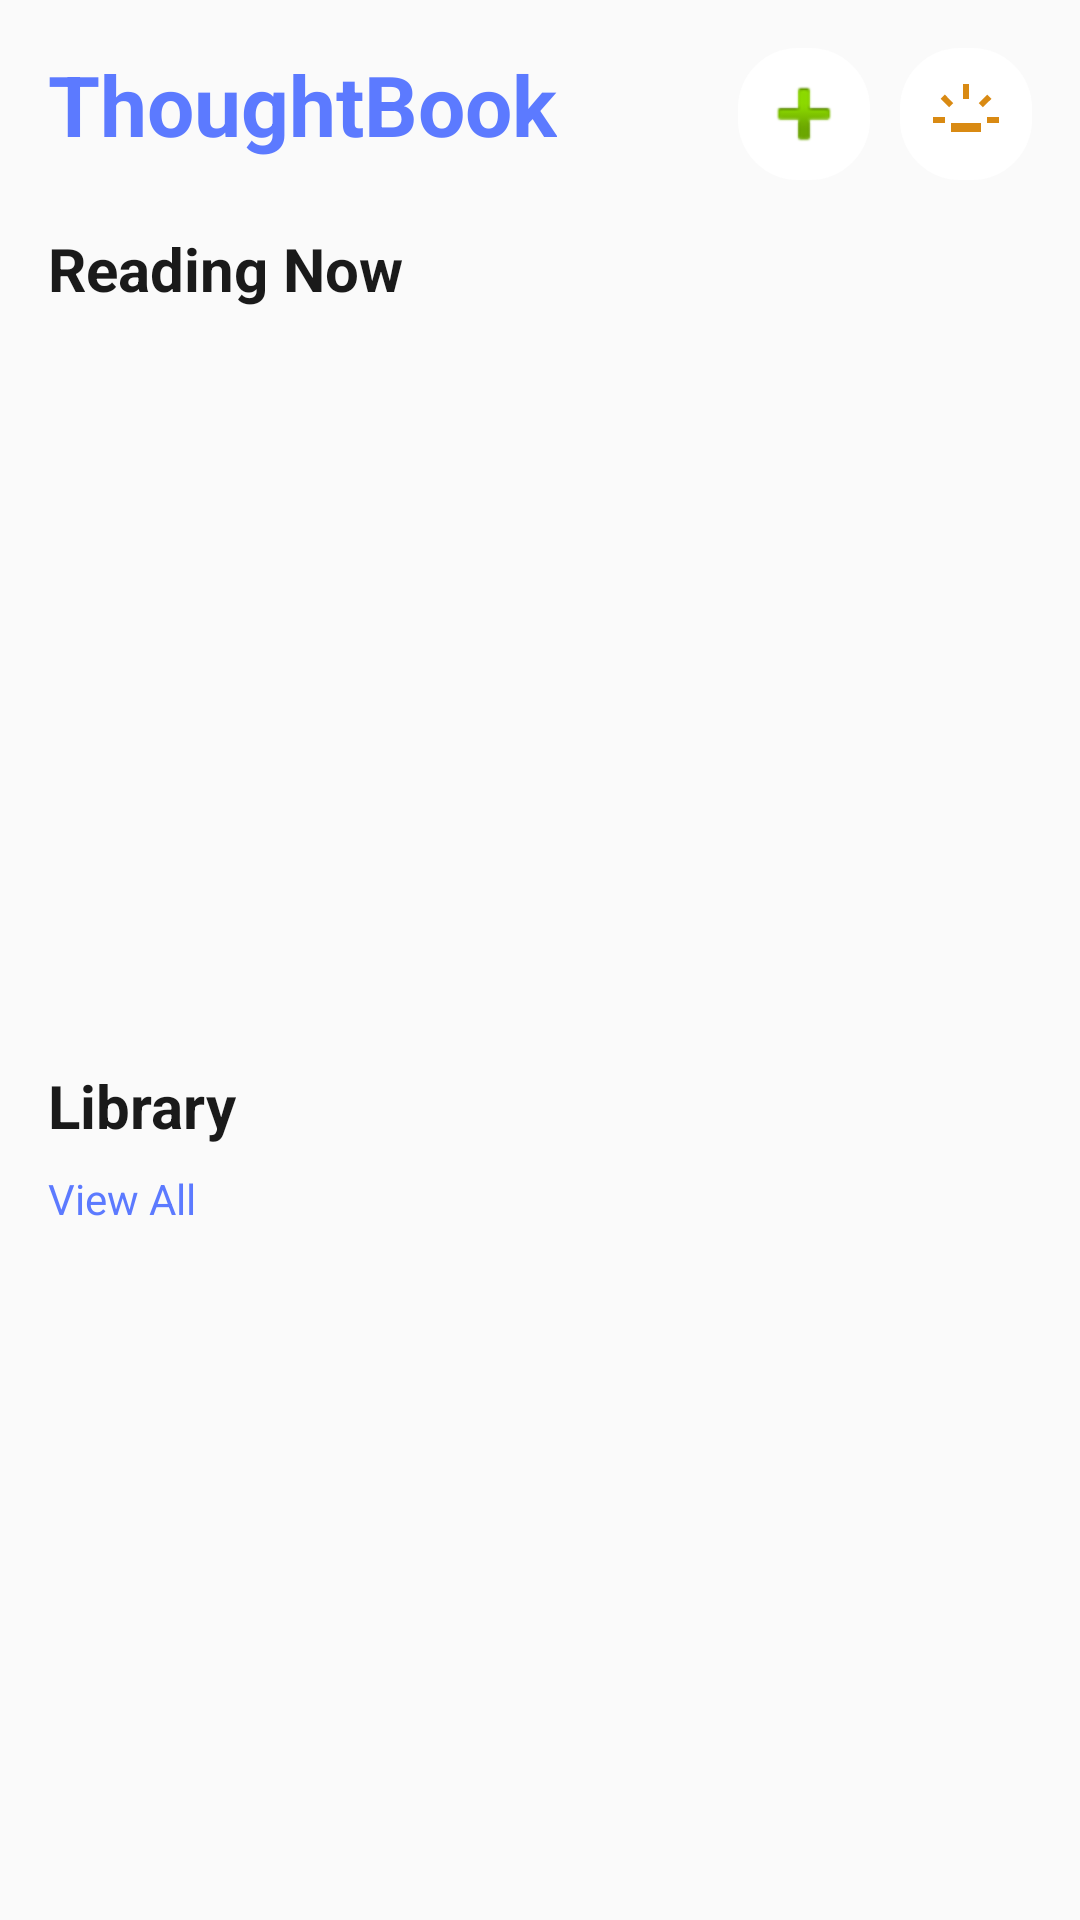

Write the Android layout XML for this screen, with the resource values it uses.
<!-- AndroidManifest.xml: application theme Theme.ThoughtBook -->
<!-- res/layout/fragment_bookshelf.xml -->
<FrameLayout xmlns:android="http://schemas.android.com/apk/res/android"

    android:layout_width="match_parent"
    android:layout_height="match_parent"
    xmlns:app="http://schemas.android.com/apk/res-auto">
<ScrollView
    android:layout_width="match_parent"
    android:layout_height="match_parent"
    android:background="@color/canvas">

    <LinearLayout
        android:orientation="vertical"
        android:layout_width="match_parent"
        android:layout_height="wrap_content"
        android:padding="16dp">

        
        <RelativeLayout
            android:layout_width="match_parent"
            android:layout_height="wrap_content"
            android:paddingBottom="16dp">

            <TextView
                android:id="@+id/appTitle"
                android:layout_width="wrap_content"
                android:layout_height="wrap_content"
                android:text="ThoughtBook"
                android:textSize="28sp"
                android:textStyle="bold"
                android:textColor="@color/accent" />

            <ImageButton
                android:id="@+id/addShelfButton"
                android:layout_width="44dp"
                android:layout_height="44dp"
                android:layout_toStartOf="@id/themeToggle"
                android:layout_marginEnd="10dp"
                android:src="@android:drawable/ic_input_add"
                android:background="@drawable/pill_bg"
                android:padding="10dp"
                android:contentDescription="Add shelf" />

            <ImageButton
                android:id="@+id/themeToggle"
                android:layout_width="44dp"
                android:layout_height="44dp"
                android:layout_alignParentEnd="true"
                android:src="@drawable/light"
                android:background="@drawable/pill_bg"
                android:padding="10dp"
                android:contentDescription="Toggle theme" />

        </RelativeLayout>

        <TextView
            android:text="Reading Now"
            android:textSize="20sp"
            android:textStyle="bold"
            android:textColor="@color/ink_primary"
            android:paddingBottom="8dp"
            android:layout_width="wrap_content"
            android:layout_height="wrap_content" />

        <androidx.recyclerview.widget.RecyclerView
            android:id="@+id/readingNowList"
            android:layout_width="match_parent"
            android:layout_height="220dp"
            android:orientation="horizontal" />

        <TextView
            android:text="Library"
            android:textSize="20sp"
            android:textStyle="bold"
            android:textColor="@color/ink_primary"
            android:paddingTop="24dp"
            android:paddingBottom="8dp"
            android:layout_width="wrap_content"
            android:layout_height="wrap_content" />
        <TextView
            android:id="@+id/viewAllButton"
            android:text="View All"
            android:textColor="@color/accent"
            android:layout_width="wrap_content"
            android:layout_height="wrap_content" />

        <LinearLayout
            android:id="@+id/libraryCountsContainer"
            android:orientation="vertical"
            android:layout_width="match_parent"
            android:layout_height="wrap_content" />

    </LinearLayout>
</ScrollView>


        <LinearLayout
            android:id="@+id/emptyStateView"
            android:orientation="vertical"
            android:layout_width="match_parent"
            android:layout_height="match_parent"
            android:gravity="center"
            android:background="@color/canvas"
            android:visibility="gone">

            <LinearLayout
                android:layout_width="200dp"
                android:layout_height="280dp"
                android:orientation="vertical"
                android:gravity="center"
                android:background="@drawable/rounded_card_bg_solid"
                android:backgroundTint="#334A3FE0">

                <ImageView
                    android:layout_width="48dp"
                    android:layout_height="48dp"
                    android:src="@android:drawable/ic_input_add"
                    app:tint="@color/accent" />

                <TextView
                    android:text="Add book"
                    android:textColor="@color/accent"
                    android:textStyle="bold"
                    android:textSize="16sp"
                    android:layout_marginTop="12dp"
                    android:layout_width="wrap_content"
                    android:layout_height="wrap_content" />
            </LinearLayout>
        </LinearLayout>

    </FrameLayout>
<!-- resources referenced by this layout -->
<resources>
  <color name="accent">#5C7AFF</color>
  <color name="canvas">#FAFAFA</color>
  <color name="ink_primary">#1A1A1A</color>
  <!-- drawable light (drawable) -->
  <vector xmlns:android="http://schemas.android.com/apk/res/android" android:height="24dp" android:tint="#D98A13" android:viewportHeight="960" android:viewportWidth="960" android:width="24dp">
        
      <path android:fillColor="@android:color/white" android:pathData="M40,600L40,520L200,520L200,600L40,600ZM254,390L141,277L197,220L310,334L254,390ZM280,720L280,600L680,600L680,720L280,720ZM440,280L440,80L520,80L520,280L440,280ZM706,390L650,334L763,221L820,277L706,390ZM760,600L760,520L920,520L920,600L760,600Z"/>
      
  </vector>
  <!-- drawable pill_bg (drawable) -->
  <shape xmlns:android="http://schemas.android.com/apk/res/android">
      <corners android:radius="20dp" />
      <solid android:color="@color/canvas_card" />
  </shape>
  <!-- drawable rounded_card_bg_solid (drawable) -->
  <shape xmlns:android="http://schemas.android.com/apk/res/android">
      <corners android:radius="14dp" />
      <solid android:color="@color/canvas_card" />
  </shape>
  <style name="Theme.ThoughtBook" parent="Base.Theme.ThoughtBook" />
  <color name="canvas_card">#FFFFFF</color>
  <style name="Base.Theme.ThoughtBook" parent="Theme.Material3.DayNight.NoActionBar">
          
          
      </style>
</resources>
